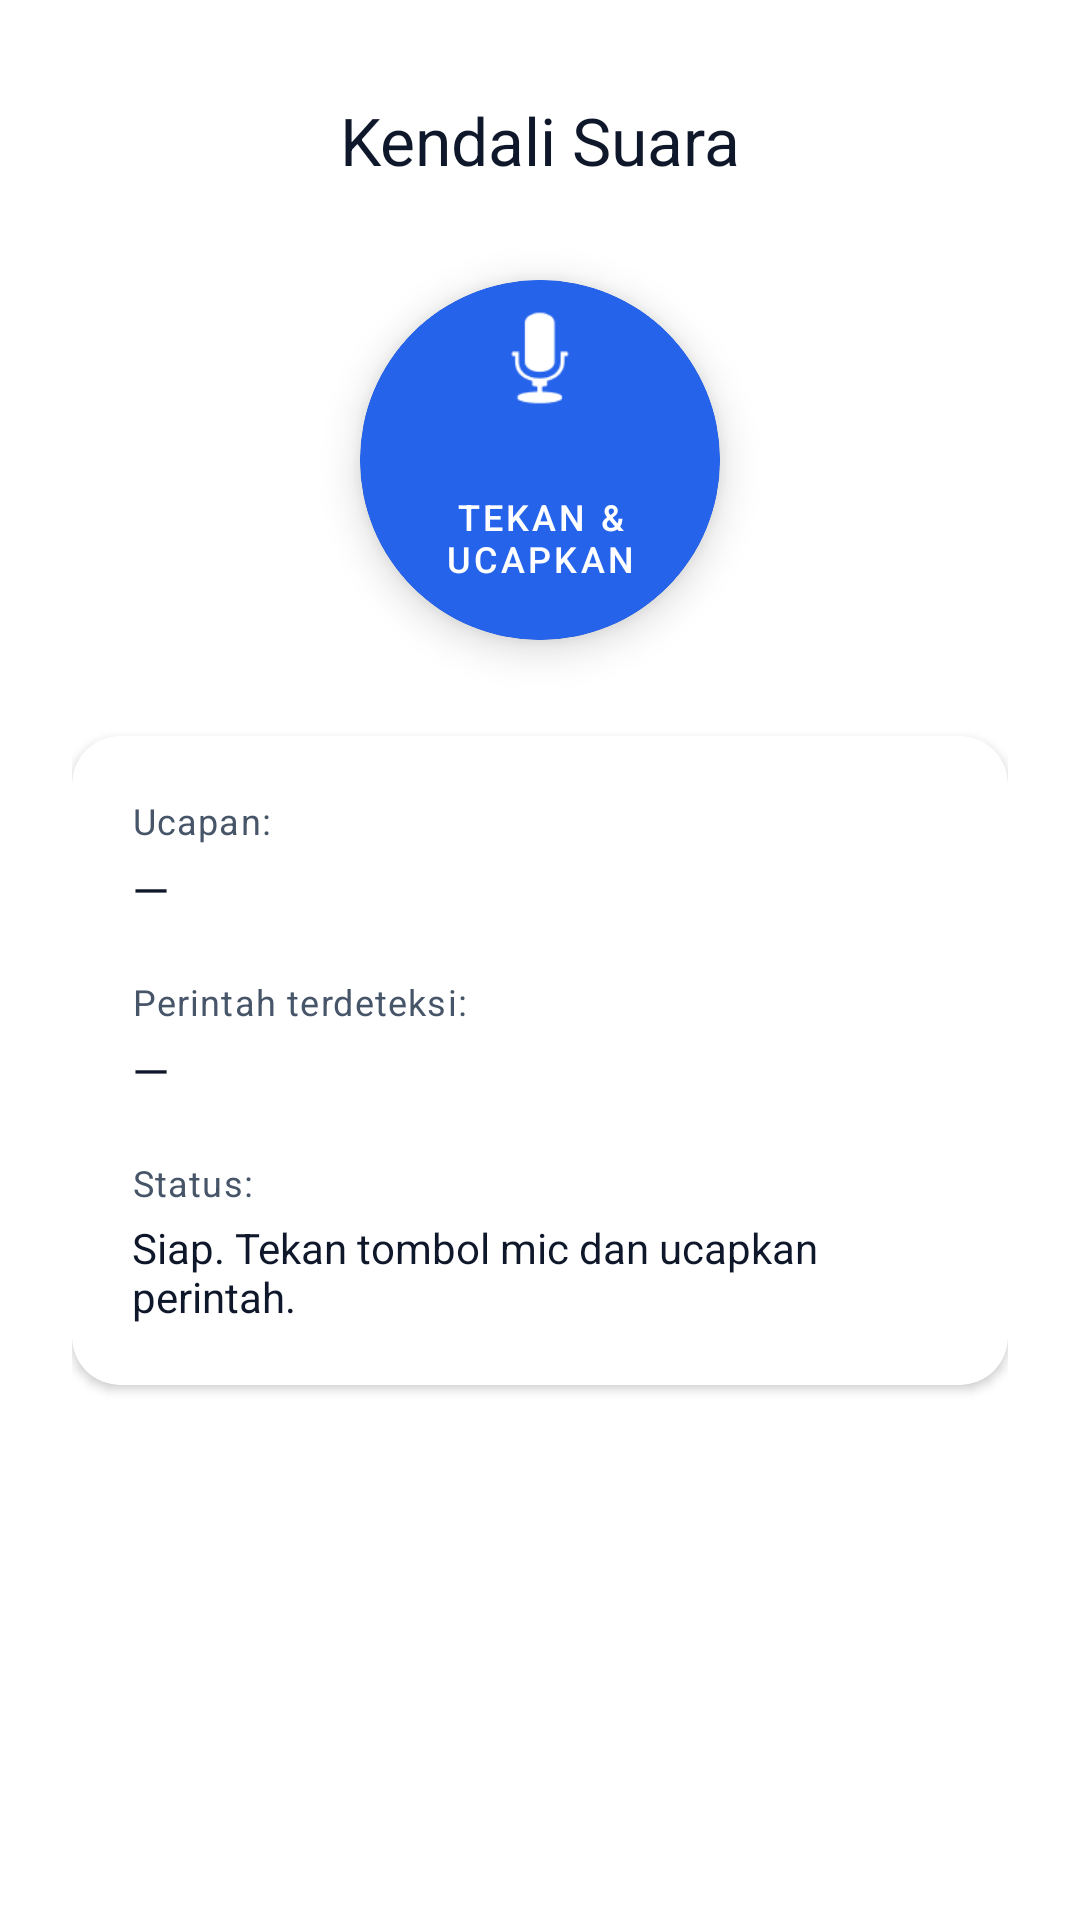

Android layout source for this screen:
<!-- AndroidManifest.xml: application theme Theme.ProjectorRemote -->
<!-- res/layout/fragment_home.xml -->
<?xml version="1.0" encoding="utf-8"?>
<ScrollView
    xmlns:android="http://schemas.android.com/apk/res/android"
    xmlns:app="http://schemas.android.com/apk/res-auto"
    xmlns:tools="http://schemas.android.com/tools"
    android:layout_width="match_parent"
    android:layout_height="match_parent"
    android:background="?attr/colorSurface"
    android:fillViewport="true"
    tools:context=".ui.home.HomeFragment">

    <LinearLayout
        android:layout_width="match_parent"
        android:layout_height="wrap_content"
        android:orientation="vertical"
        android:gravity="center_horizontal"
        android:padding="24dp">

        <TextView
            android:layout_width="wrap_content"
            android:layout_height="wrap_content"
            android:text="@string/home_title"
            android:textAppearance="@style/TextAppearance.PageTitle"
            android:layout_marginTop="8dp"
            android:layout_marginBottom="32dp" />

        <com.google.android.material.card.MaterialCardView
            android:layout_width="wrap_content"
            android:layout_height="wrap_content"
            app:cardBackgroundColor="@color/primary"
            app:cardCornerRadius="60dp"
            app:cardElevation="8dp"
            android:layout_marginBottom="32dp">

            <com.google.android.material.button.MaterialButton
                android:id="@+id/mic_button"
                android:layout_width="120dp"
                android:layout_height="120dp"
                android:text="@string/mic_button"
                android:textColor="@color/white"
                android:textSize="12sp"
                app:icon="@android:drawable/ic_btn_speak_now"
                app:iconSize="44dp"
                app:iconGravity="top"
                app:iconPadding="8dp"
                app:iconTint="@color/white"
                app:backgroundTint="@color/primary"
                android:insetTop="0dp"
                android:insetBottom="0dp"
                app:cornerRadius="60dp"
                style="@style/Widget.ProjectorRemote.MicButton" />
        </com.google.android.material.card.MaterialCardView>

        <com.google.android.material.card.MaterialCardView
            android:layout_width="match_parent"
            android:layout_height="wrap_content"
            app:cardCornerRadius="16dp"
            app:cardElevation="2dp"
            app:strokeWidth="0dp"
            android:layout_marginBottom="16dp">

            <LinearLayout
                android:layout_width="match_parent"
                android:layout_height="wrap_content"
                android:orientation="vertical"
                android:padding="20dp">

                <TextView
                    android:layout_width="wrap_content"
                    android:layout_height="wrap_content"
                    android:text="@string/speech_result_label"
                    android:textAppearance="@style/TextAppearance.Label"
                    android:layout_marginBottom="4dp" />
                <TextView
                    android:id="@+id/speech_result_text"
                    android:layout_width="match_parent"
                    android:layout_height="wrap_content"
                    android:minHeight="24dp"
                    android:text="—"
                    android:textSize="16sp"
                    android:textColor="?attr/colorOnSurface"
                    android:layout_marginBottom="16dp" />

                <TextView
                    android:layout_width="wrap_content"
                    android:layout_height="wrap_content"
                    android:text="@string/command_result_label"
                    android:textAppearance="@style/TextAppearance.Label"
                    android:layout_marginBottom="4dp" />
                <TextView
                    android:id="@+id/command_result_text"
                    android:layout_width="match_parent"
                    android:layout_height="wrap_content"
                    android:minHeight="24dp"
                    android:text="—"
                    android:textSize="16sp"
                    android:textColor="?attr/colorOnSurface"
                    android:layout_marginBottom="16dp" />

                <TextView
                    android:layout_width="wrap_content"
                    android:layout_height="wrap_content"
                    android:text="@string/status_label"
                    android:textAppearance="@style/TextAppearance.Label"
                    android:layout_marginBottom="4dp" />
                <TextView
                    android:id="@+id/status_text"
                    android:layout_width="match_parent"
                    android:layout_height="wrap_content"
                    android:minHeight="24dp"
                    android:text="@string/status_initial"
                    android:textSize="14sp"
                    android:textColor="?attr/colorOnSurface" />
            </LinearLayout>
        </com.google.android.material.card.MaterialCardView>
    </LinearLayout>
</ScrollView>
<!-- resources referenced by this layout -->
<resources>
  <color name="primary">#2563EB</color>
  <color name="white">#FFFFFF</color>
  <string name="command_result_label">Perintah terdeteksi:</string>
  <string name="home_title">Kendali Suara</string>
  <string name="mic_button">Tekan &amp; Ucapkan</string>
  <string name="speech_result_label">Ucapan:</string>
  <string name="status_initial">Siap. Tekan tombol mic dan ucapkan perintah.</string>
  <string name="status_label">Status:</string>
  <style name="TextAppearance.Label" parent="TextAppearance.MaterialComponents.Caption">
          <item name="android:textColor">?attr/colorOnSurfaceVariant</item>
          <item name="android:textSize">12sp</item>
      </style>
  <style name="TextAppearance.PageTitle" parent="TextAppearance.MaterialComponents.Headline5">
          <item name="android:textColor">?attr/colorOnSurface</item>
          <item name="android:textSize">22sp</item>
          <item name="android:letterSpacing">0</item>
      </style>
  <style name="Widget.ProjectorRemote.MicButton" parent="Widget.MaterialComponents.Button">
          <item name="android:insetTop">0dp</item>
          <item name="android:insetBottom">0dp</item>
          <item name="cornerRadius">60dp</item>
          <item name="iconTint">@color/white</item>
      </style>
  <style name="Theme.ProjectorRemote" parent="Theme.MaterialComponents.DayNight.NoActionBar">
          <item name="colorPrimary">@color/primary</item>
          <item name="colorPrimaryVariant">@color/primary_dark</item>
          <item name="colorOnPrimary">@color/on_primary</item>
          <item name="colorSecondary">@color/secondary</item>
          <item name="colorSecondaryVariant">@color/secondary_dark</item>
          <item name="colorOnSecondary">@color/on_secondary</item>
          <item name="colorSurface">@color/surface</item>
          <item name="colorOnSurface">@color/on_surface</item>
          <item name="colorOnSurfaceVariant">@color/on_surface_variant</item>
          <item name="android:colorBackground">@color/background_light</item>
          <item name="android:statusBarColor">@color/primary_dark</item>
          <item name="android:navigationBarColor">@color/surface</item>
          <item name="android:windowLightStatusBar" tools:targetApi="m">false</item>
      </style>
  <color name="primary_dark">#1D4ED8</color>
  <color name="on_primary">#FFFFFF</color>
  <color name="secondary">#06B6D4</color>
  <color name="secondary_dark">#0891B2</color>
  <color name="on_secondary">#FFFFFF</color>
  <color name="surface">#FFFFFF</color>
  <color name="on_surface">#0F172A</color>
  <color name="on_surface_variant">#475569</color>
  <color name="background_light">#F8FAFC</color>
</resources>
